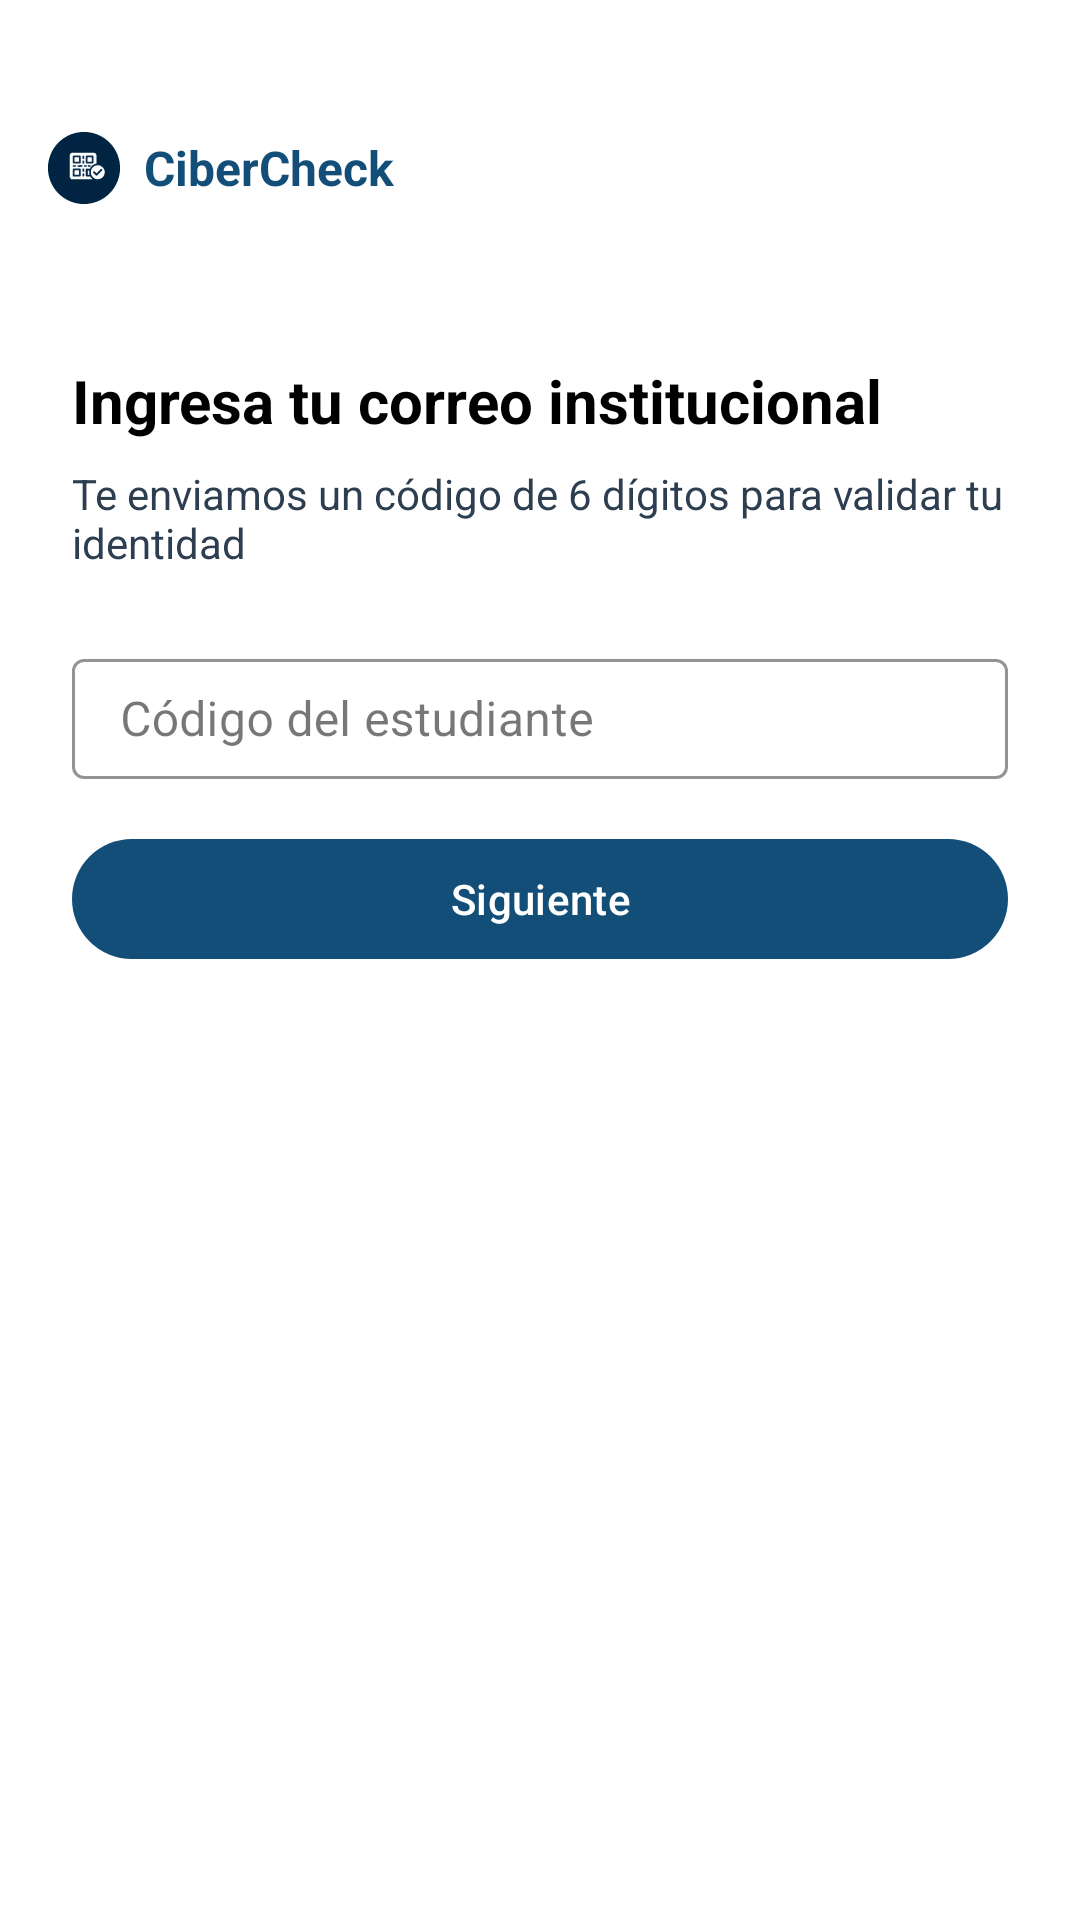

Reconstruct the res/layout file that produces this screen, plus the resources it refers to.
<!-- AndroidManifest.xml: application theme Theme.CiberCheck -->
<!-- res/layout/activity_login_email.xml -->
<?xml version="1.0" encoding="utf-8"?>
<androidx.constraintlayout.widget.ConstraintLayout xmlns:android="http://schemas.android.com/apk/res/android"
    xmlns:app="http://schemas.android.com/apk/res-auto"
    xmlns:tools="http://schemas.android.com/tools"
    android:layout_width="match_parent"
    android:layout_height="match_parent"
    android:background="@color/white"
    tools:context=".activity.LoginEmailActivity">

    <com.google.android.material.appbar.MaterialToolbar
        android:id="@+id/tb_login_email"
        android:layout_width="match_parent"
        android:layout_height="?attr/actionBarSize"
        android:layout_marginTop="@dimen/space_24"
        android:background="@android:color/transparent"

        app:layout_constraintEnd_toEndOf="parent"
        app:layout_constraintStart_toStartOf="parent"
        app:layout_constraintTop_toTopOf="parent"
        app:titleCentered="false">

        <LinearLayout
            android:layout_width="wrap_content"
            android:layout_height="wrap_content"
            android:gravity="center_vertical"
            android:orientation="horizontal"

            tools:layout_editor_absoluteX="16dp">

            <ImageView
                android:id="@+id/logoIcon"
                android:layout_width="@dimen/icon_24"
                android:layout_height="@dimen/icon_24"
                android:contentDescription="@string/app_name"
                android:src="@drawable/ic_logo_cibercheck" />

            <TextView
                android:id="@+id/tvAppName"
                android:layout_width="wrap_content"
                android:layout_height="wrap_content"
                android:layout_marginStart="@dimen/margin_8"
                android:text="@string/app_name"
                android:textColor="@color/primary"
                android:textSize="@dimen/text_16"
                android:textStyle="bold" />
        </LinearLayout>

    </com.google.android.material.appbar.MaterialToolbar>


    <TextView
        android:id="@+id/tvTitulo"
        android:layout_width="match_parent"
        android:layout_height="wrap_content"
        android:layout_marginTop="@dimen/space_32"
        android:text="@string/title_email_login"
        android:textColor="@color/black"
        android:textSize="@dimen/text_20"
        android:textStyle="bold"

        app:layout_constraintEnd_toEndOf="parent"
        app:layout_constraintStart_toStartOf="parent"
        app:layout_constraintTop_toBottomOf="@id/tb_login_email"

        android:layout_marginHorizontal="@dimen/space_24" />

    <TextView
        android:id="@+id/tvDescripcion"
        android:layout_width="match_parent"
        android:layout_height="wrap_content"
        android:layout_marginHorizontal="@dimen/space_24"
        android:layout_marginTop="@dimen/space_8"
        android:text="@string/message_validation"
        android:textColor="@color/neutral_dark"
        android:textSize="@dimen/text_14"

        app:layout_constraintEnd_toEndOf="parent"
        app:layout_constraintStart_toStartOf="parent"
        app:layout_constraintTop_toBottomOf="@id/tvTitulo" />

    <com.google.android.material.textfield.TextInputLayout
        android:id="@+id/tilCorreo"
        style="@style/Widget.MaterialComponents.TextInputLayout.OutlinedBox"
        android:layout_width="match_parent"
        android:layout_height="wrap_content"
        android:layout_marginTop="@dimen/space_24"
        android:layout_marginHorizontal="@dimen/space_24"

        app:boxStrokeColor="@color/neutral_medium"
        app:hintTextColor="@color/neutral_medium"
        app:layout_constraintEnd_toEndOf="parent"
        app:layout_constraintStart_toStartOf="parent"
        app:layout_constraintTop_toBottomOf="@id/tvDescripcion"

        app:suffixText="@string/email_suffix"
        app:suffixTextAppearance="@style/SuffixTextStyle">

        <com.google.android.material.textfield.TextInputEditText
            android:id="@+id/etCorreo"
            android:layout_width="match_parent"
            android:layout_height="wrap_content"
            android:hint="@string/txt_email"
            android:inputType="textEmailAddress"
            android:minHeight="@dimen/space_48"
            android:paddingVertical="@dimen/space_8"
            android:textColor="@color/black"
            android:textColorHint="@color/neutral_medium"
            tools:ignore="TouchTargetSizeCheck" />
    </com.google.android.material.textfield.TextInputLayout>

    <com.google.android.material.button.MaterialButton
        android:id="@+id/btnSiguiente"
        android:layout_width="match_parent"
        android:layout_height="wrap_content"
        android:layout_marginHorizontal="@dimen/margin_24"
        android:layout_marginTop="@dimen/margin_16"
        android:text="@string/btn_next"
        android:textColor="@android:color/white"

        app:backgroundTint="@color/button_primary"
        app:cornerRadius="@dimen/button_corner_25"
        app:layout_constraintEnd_toEndOf="parent"
        app:layout_constraintStart_toStartOf="parent"
        app:layout_constraintTop_toBottomOf="@id/tilCorreo" />

</androidx.constraintlayout.widget.ConstraintLayout>
<!-- resources referenced by this layout -->
<resources>
  <color name="black">#FF000000</color>
  <color name="button_primary">#124E78</color>
  <color name="neutral_dark">#2C3E50</color>
  <color name="neutral_medium">#BDC3C7</color>
  <color name="primary">#124E78</color>
  <color name="white">#FFFFFFFF</color>
  <dimen name="button_corner_25">25dp</dimen>
  <dimen name="icon_24">24dp</dimen>
  <dimen name="margin_16">16dp</dimen>
  <dimen name="margin_24">24dp</dimen>
  <dimen name="margin_8">8dp</dimen>
  <dimen name="space_24">24dp</dimen>
  <dimen name="space_32">32dp</dimen>
  <dimen name="space_48">40dp</dimen>
  <dimen name="space_8">8dp</dimen>
  <dimen name="text_14">14sp</dimen>
  <dimen name="text_16">16sp</dimen>
  <dimen name="text_20">20sp</dimen>
  <!-- drawable ic_logo_cibercheck: vector/xml drawable (drawable, 38896 chars, omitted) -->
  <string name="app_name">CiberCheck</string>
  <string name="btn_next">Siguiente</string>
  <string name="email_suffix">@cibertec.edu.pe</string>
  <string name="message_validation">Te enviamos un código de 6 dígitos para validar tu identidad</string>
  <string name="title_email_login">Ingresa tu correo institucional</string>
  <string name="txt_email">Código del estudiante</string>
  <style name="SuffixTextStyle" parent="TextAppearance.AppCompat.Small">
          <item name="android:textStyle">bold</item>
          <item name="android:textColorTertiary">@color/neutral_dark</item>
      </style>
  <style name="Theme.CiberCheck" parent="Theme.Material3.Light.NoActionBar">
          <item name="colorPrimary">@color/neutral_dark</item>
          <item name="colorSecondary">@color/text_btn</item>
      </style>
  <color name="text_btn">#3C494D</color>
</resources>
